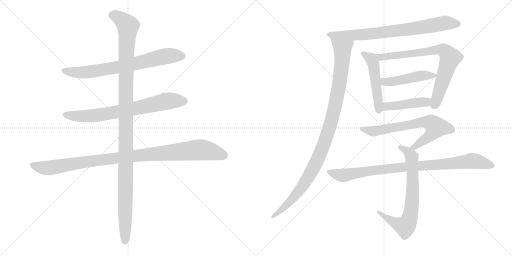
t = 0.00 s
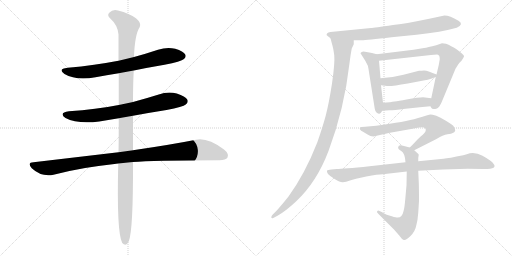
t = 2.29 s
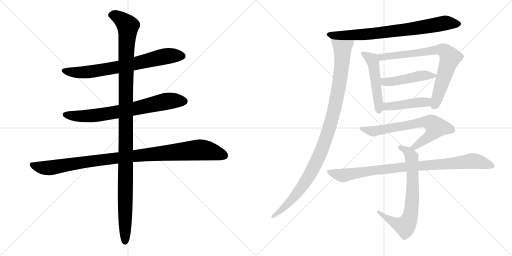
t = 4.57 s
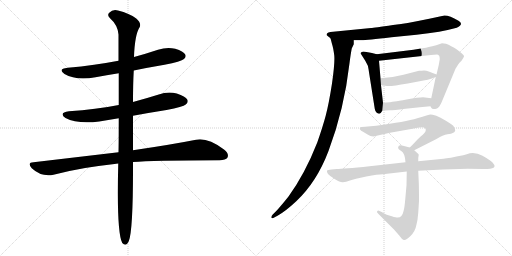
t = 6.86 s
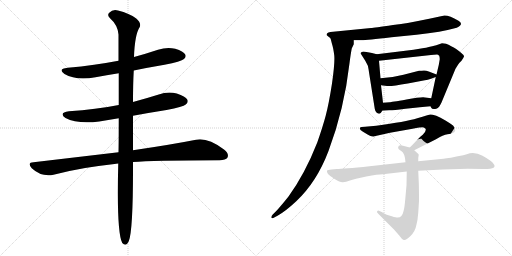
t = 9.14 s
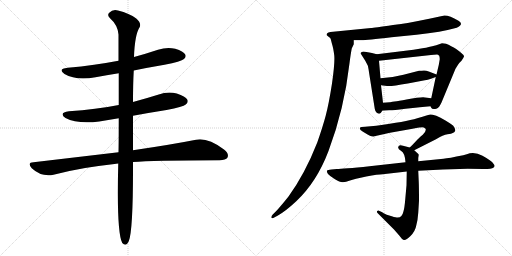
t = 11.43 s

The animated SVG that drew these frames (rendered in a browser with its animation timeline set to each time). Animation: 13 CSS @keyframes rules; one cycle of 11.43 s.

<svg version="1.1" viewBox="0 0 2048 1024" xmlns="http://www.w3.org/2000/svg">
  <g stroke="lightgray" stroke-dasharray="1,1" stroke-width="1" transform="scale(4, 4)">
    <line x1="0" y1="0" x2="256" y2="256"></line>
    <line x1="256" y1="0" x2="0" y2="256"></line>
    <line x1="128" y1="0" x2="128" y2="256"></line>
    <line x1="0" y1="128" x2="256" y2="128"></line>
    <line x1="256" y1="0" x2="512" y2="256"></line>
    <line x1="512" y1="0" x2="256" y2="256"></line>
    <line x1="384" y1="0" x2="384" y2="256"></line>
    <line x1="256" y1="128" x2="512" y2="128"></line>
  </g>
<g transform="scale(1, -1) translate(0, -850)">
   <style type="text/css">
    @keyframes keyframes0 {
      from {
       stroke: black;
       stroke-dashoffset: 731;
       stroke-width: 128;
       }
       70% {
       animation-timing-function: step-end;
       stroke: black;
       stroke-dashoffset: 0;
       stroke-width: 128;
       }
       to {
       stroke: black;
       stroke-width: 1024;
       }
       }
       #make-me-a-hanzi-animation-0 {
         animation: keyframes0 0.844889s both;
         animation-delay: 0.000000s;
         animation-timing-function: linear;
       }
    @keyframes keyframes1 {
      from {
       stroke: black;
       stroke-dashoffset: 732;
       stroke-width: 128;
       }
       70% {
       animation-timing-function: step-end;
       stroke: black;
       stroke-dashoffset: 0;
       stroke-width: 128;
       }
       to {
       stroke: black;
       stroke-width: 1024;
       }
       }
       #make-me-a-hanzi-animation-1 {
         animation: keyframes1 0.845703s both;
         animation-delay: 0.844889s;
         animation-timing-function: linear;
       }
    @keyframes keyframes2 {
      from {
       stroke: black;
       stroke-dashoffset: 1032;
       stroke-width: 128;
       }
       77% {
       animation-timing-function: step-end;
       stroke: black;
       stroke-dashoffset: 0;
       stroke-width: 128;
       }
       to {
       stroke: black;
       stroke-width: 1024;
       }
       }
       #make-me-a-hanzi-animation-2 {
         animation: keyframes2 1.089844s both;
         animation-delay: 1.690592s;
         animation-timing-function: linear;
       }
    @keyframes keyframes3 {
      from {
       stroke: black;
       stroke-dashoffset: 1197;
       stroke-width: 128;
       }
       80% {
       animation-timing-function: step-end;
       stroke: black;
       stroke-dashoffset: 0;
       stroke-width: 128;
       }
       to {
       stroke: black;
       stroke-width: 1024;
       }
       }
       #make-me-a-hanzi-animation-3 {
         animation: keyframes3 1.224121s both;
         animation-delay: 2.780436s;
         animation-timing-function: linear;
       }
    @keyframes keyframes4 {
      from {
       stroke: black;
       stroke-dashoffset: 774;
       stroke-width: 128;
       }
       72% {
       animation-timing-function: step-end;
       stroke: black;
       stroke-dashoffset: 0;
       stroke-width: 128;
       }
       to {
       stroke: black;
       stroke-width: 1024;
       }
       }
       #make-me-a-hanzi-animation-4 {
         animation: keyframes4 0.879883s both;
         animation-delay: 4.004557s;
         animation-timing-function: linear;
       }
    @keyframes keyframes5 {
      from {
       stroke: black;
       stroke-dashoffset: 1062;
       stroke-width: 128;
       }
       78% {
       animation-timing-function: step-end;
       stroke: black;
       stroke-dashoffset: 0;
       stroke-width: 128;
       }
       to {
       stroke: black;
       stroke-width: 1024;
       }
       }
       #make-me-a-hanzi-animation-5 {
         animation: keyframes5 1.114258s both;
         animation-delay: 4.884440s;
         animation-timing-function: linear;
       }
    @keyframes keyframes6 {
      from {
       stroke: black;
       stroke-dashoffset: 508;
       stroke-width: 128;
       }
       62% {
       animation-timing-function: step-end;
       stroke: black;
       stroke-dashoffset: 0;
       stroke-width: 128;
       }
       to {
       stroke: black;
       stroke-width: 1024;
       }
       }
       #make-me-a-hanzi-animation-6 {
         animation: keyframes6 0.663411s both;
         animation-delay: 5.998698s;
         animation-timing-function: linear;
       }
    @keyframes keyframes7 {
      from {
       stroke: black;
       stroke-dashoffset: 760;
       stroke-width: 128;
       }
       71% {
       animation-timing-function: step-end;
       stroke: black;
       stroke-dashoffset: 0;
       stroke-width: 128;
       }
       to {
       stroke: black;
       stroke-width: 1024;
       }
       }
       #make-me-a-hanzi-animation-7 {
         animation: keyframes7 0.868490s both;
         animation-delay: 6.662109s;
         animation-timing-function: linear;
       }
    @keyframes keyframes8 {
      from {
       stroke: black;
       stroke-dashoffset: 470;
       stroke-width: 128;
       }
       60% {
       animation-timing-function: step-end;
       stroke: black;
       stroke-dashoffset: 0;
       stroke-width: 128;
       }
       to {
       stroke: black;
       stroke-width: 1024;
       }
       }
       #make-me-a-hanzi-animation-8 {
         animation: keyframes8 0.632487s both;
         animation-delay: 7.530599s;
         animation-timing-function: linear;
       }
    @keyframes keyframes9 {
      from {
       stroke: black;
       stroke-dashoffset: 449;
       stroke-width: 128;
       }
       59% {
       animation-timing-function: step-end;
       stroke: black;
       stroke-dashoffset: 0;
       stroke-width: 128;
       }
       to {
       stroke: black;
       stroke-width: 1024;
       }
       }
       #make-me-a-hanzi-animation-9 {
         animation: keyframes9 0.615397s both;
         animation-delay: 8.163086s;
         animation-timing-function: linear;
       }
    @keyframes keyframes10 {
      from {
       stroke: black;
       stroke-dashoffset: 696;
       stroke-width: 128;
       }
       69% {
       animation-timing-function: step-end;
       stroke: black;
       stroke-dashoffset: 0;
       stroke-width: 128;
       }
       to {
       stroke: black;
       stroke-width: 1024;
       }
       }
       #make-me-a-hanzi-animation-10 {
         animation: keyframes10 0.816406s both;
         animation-delay: 8.778483s;
         animation-timing-function: linear;
       }
    @keyframes keyframes11 {
      from {
       stroke: black;
       stroke-dashoffset: 720;
       stroke-width: 128;
       }
       70% {
       animation-timing-function: step-end;
       stroke: black;
       stroke-dashoffset: 0;
       stroke-width: 128;
       }
       to {
       stroke: black;
       stroke-width: 1024;
       }
       }
       #make-me-a-hanzi-animation-11 {
         animation: keyframes11 0.835938s both;
         animation-delay: 9.594889s;
         animation-timing-function: linear;
       }
    @keyframes keyframes12 {
      from {
       stroke: black;
       stroke-dashoffset: 915;
       stroke-width: 128;
       }
       75% {
       animation-timing-function: step-end;
       stroke: black;
       stroke-dashoffset: 0;
       stroke-width: 128;
       }
       to {
       stroke: black;
       stroke-width: 1024;
       }
       }
       #make-me-a-hanzi-animation-12 {
         animation: keyframes12 0.994629s both;
         animation-delay: 10.430827s;
         animation-timing-function: linear;
       }
</style>
<path d="M 535.0 568.0 Q 593.0 580.0 658.0 591.0 Q 725.0 604.0 736.0 614.0 Q 746.0 623.0 741.0 632.0 Q 734.0 645.0 701.0 655.0 Q 667.0 662.0 632.0 651.0 Q 584.0 635.0 536.0 622.0 L 474.0 607.0 Q 380.0 589.0 271.0 579.0 Q 229.0 575.0 258.0 554.0 Q 304.0 527.0 382.0 541.0 Q 425.0 550.0 475.0 557.0 L 535.0 568.0 Z" fill="lightgray"></path> 
<path d="M 532.0 387.0 Q 596.0 399.0 666.0 410.0 Q 733.0 423.0 743.0 432.0 Q 755.0 442.0 749.0 452.0 Q 742.0 465.0 707.0 476.0 Q 671.0 485.0 635.0 472.0 Q 584.0 456.0 532.0 442.0 L 475.0 430.0 Q 384.0 412.0 276.0 405.0 Q 233.0 399.0 262.0 378.0 Q 310.0 353.0 397.0 364.0 L 475.0 377.0 L 532.0 387.0 Z" fill="lightgray"></path> 
<path d="M 532.0 202.0 Q 608.0 208.0 878.0 209.0 Q 903.0 209.0 910.0 220.0 Q 917.0 235.0 896.0 252.0 Q 830.0 301.0 784.0 291.0 Q 688.0 272.0 532.0 249.0 L 474.0 241.0 L 134.0 201.0 Q 107.0 200.0 127.0 177.0 Q 166.0 141.0 214.0 151.0 Q 328.0 181.0 458.0 194.0 Q 464.0 195.0 473.0 196.0 L 532.0 202.0 Z" fill="lightgray"></path> 
<path d="M 473.0 196.0 Q 466.0 -80.0 489.0 -122.0 Q 505.0 -138.0 515.0 -115.0 Q 533.0 -73.0 532.0 202.0 L 532.0 249.0 L 532.0 387.0 L 532.0 442.0 Q 532.0 514.0 535.0 568.0 L 536.0 622.0 Q 539.0 712.0 559.0 742.0 Q 566.0 758.0 545.0 776.0 Q 518.0 797.0 472.0 808.0 Q 451.0 814.0 437.0 799.0 Q 427.0 790.0 440.0 777.0 Q 471.0 750.0 474.0 712.0 L 474.0 607.0 L 475.0 557.0 L 475.0 430.0 L 475.0 377.0 Q 475.0 275.0 474.0 241.0 L 473.0 196.0 Z" fill="lightgray"></path> 
<path d="M 1415.0 689.5 L 1447.0 689.5 Q 1466.0 689.5 1566.0 701.5 L 1666.0 711.5 Q 1766.0 722.5 1827.0 739.5 Q 1857.0 753.5 1834.0 767.5 Q 1799.0 788.5 1778.0 788.5 L 1759.0 784.5 Q 1743.0 780.5 1717.0 775.5 L 1667.0 765.5 Q 1642.0 759.5 1572.0 750.5 Q 1495.0 738.5 1484.0 738.5 L 1322.0 722.5 Q 1312.0 721.5 1309.0 717.5 Q 1305.0 713.5 1307.0 709.5 L 1322.0 697.5 C 1332.0 689.5 1385.0 689.5 1415.0 689.5 Z" fill="lightgray"></path> 
<path d="M 1415.0 673.5 L 1415.0 689.5 C 1420.0 719.5 1314.0 726.5 1322.0 697.5 L 1328.0 674.5 Q 1333.0 659.5 1337.0 629.5 Q 1340.0 598.5 1328.0 516.5 Q 1315.0 433.5 1303.0 388.5 Q 1291.0 343.5 1269.0 280.5 Q 1220.0 155.5 1154.0 64.5 Q 1126.0 29.5 1108.0 9.5 L 1091.0 -7.5 Q 1085.0 -13.5 1085.0 -19.5 Q 1087.0 -24.5 1093.0 -21.5 L 1110.0 -12.5 Q 1141.0 4.5 1185.0 45.5 Q 1267.0 122.5 1314.0 246.5 Q 1377.0 413.5 1398.0 597.5 Q 1403.0 636.5 1407.0 656.5 L 1415.0 673.5 Z" fill="lightgray"></path> 
<path d="M 1507.0 633.5 L 1488.0 638.5 L 1466.0 642.5 Q 1451.0 645.5 1447.0 642.5 Q 1442.0 639.5 1442.0 637.5 L 1461.0 607.5 L 1471.0 588.5 Q 1473.0 582.5 1476.0 561.5 L 1499.0 415.5 Q 1500.0 406.5 1507.0 399.5 Q 1514.0 394.5 1517.0 395.5 Q 1522.0 394.5 1529.0 407.5 L 1532.0 439.5 L 1524.0 509.5 L 1522.0 537.5 L 1516.0 607.5 C 1514.0 631.5 1514.0 631.5 1507.0 633.5 Z" fill="lightgray"></path> 
<path d="M 1722.0 425.5 L 1725.0 419.5 Q 1729.0 409.5 1748.0 416.5 Q 1756.0 419.5 1766.0 440.5 L 1822.0 575.5 L 1832.0 591.5 Q 1837.0 599.5 1846.0 607.5 Q 1854.0 619.5 1856.0 624.5 Q 1857.0 629.5 1844.0 639.5 Q 1836.0 647.5 1815.0 660.5 Q 1793.0 672.5 1784.0 675.5 L 1768.0 677.5 L 1745.0 669.5 Q 1710.0 660.5 1696.0 658.5 L 1654.0 651.5 L 1507.0 633.5 C 1477.0 629.5 1486.0 604.5 1516.0 607.5 L 1724.0 630.5 Q 1750.0 632.5 1752.0 631.5 Q 1754.0 630.5 1757.0 627.5 Q 1759.0 620.5 1759.0 613.5 L 1755.0 590.5 L 1746.0 552.5 L 1743.0 542.5 L 1725.0 457.5 C 1719.0 428.5 1719.0 428.5 1722.0 425.5 Z" fill="lightgray"></path> 
<path d="M 1746.0 552.5 L 1715.0 564.5 Q 1705.0 568.5 1696.0 568.5 Q 1686.0 567.5 1676.0 567.5 L 1614.0 551.5 Q 1573.0 540.5 1522.0 537.5 C 1492.0 535.5 1494.0 513.5 1524.0 509.5 L 1548.0 506.5 Q 1565.0 504.5 1631.0 516.5 L 1694.0 528.5 Q 1713.0 531.5 1724.0 535.5 L 1743.0 542.5 C 1758.0 547.5 1758.0 547.5 1746.0 552.5 Z" fill="lightgray"></path> 
<path d="M 1529.0 407.5 L 1557.0 409.5 Q 1565.0 408.5 1622.0 415.5 L 1651.0 418.5 Q 1714.0 425.5 1722.0 425.5 C 1752.0 427.5 1755.0 453.5 1725.0 457.5 L 1700.0 460.5 Q 1688.0 463.5 1626.0 452.5 Q 1563.0 441.5 1559.0 441.5 L 1532.0 439.5 C 1502.0 437.5 1499.0 405.5 1529.0 407.5 Z" fill="lightgray"></path> 
<path d="M 1657.0 249.5 L 1744.0 293.5 Q 1773.0 311.5 1790.0 313.5 Q 1806.0 315.5 1813.0 319.5 Q 1819.0 321.5 1821.0 328.5 Q 1822.0 335.5 1813.0 347.5 Q 1805.0 354.5 1780.0 369.5 Q 1762.0 381.5 1745.0 387.5 Q 1728.0 392.5 1722.0 392.5 Q 1716.0 391.5 1669.0 377.5 Q 1622.0 363.5 1505.0 347.5 L 1460.0 343.5 Q 1442.0 343.5 1441.0 340.5 Q 1434.0 332.5 1452.0 323.5 L 1472.0 311.5 Q 1481.0 305.5 1493.0 304.5 L 1560.0 319.5 L 1650.0 335.5 Q 1688.0 341.5 1694.0 340.5 Q 1700.0 339.5 1702.0 335.5 Q 1707.0 326.5 1691.0 311.5 Q 1685.0 307.5 1669.0 291.5 Q 1648.0 268.5 1639.0 260.5 C 1617.0 239.5 1630.0 235.5 1657.0 249.5 Z" fill="lightgray"></path> 
<path d="M 1673.0 205.5 L 1673.0 218.5 L 1675.0 231.5 Q 1675.0 233.5 1668.0 239.5 L 1657.0 249.5 L 1639.0 260.5 L 1612.0 267.5 Q 1594.0 272.5 1593.0 262.5 Q 1590.0 254.5 1605.0 246.5 Q 1620.0 237.5 1622.0 201.5 L 1627.0 164.5 L 1626.0 109.5 L 1621.0 53.5 Q 1618.0 17.5 1614.0 5.5 Q 1608.0 -22.5 1587.0 -19.5 Q 1579.0 -18.5 1557.0 -11.5 Q 1535.0 -4.5 1529.0 1.5 L 1518.0 6.5 Q 1513.0 9.5 1509.0 6.5 Q 1505.0 2.5 1513.0 -4.5 L 1576.0 -67.5 L 1597.0 -91.5 Q 1607.0 -106.5 1615.0 -109.5 Q 1623.0 -112.5 1642.0 -93.5 Q 1661.0 -74.5 1665.0 -51.5 Q 1671.0 -30.5 1673.0 -0.5 L 1676.0 47.5 Q 1676.0 99.5 1675.0 122.5 L 1673.0 167.5 L 1673.0 205.5 Z" fill="lightgray"></path> 
<path d="M 1772.0 172.5 L 1871.0 175.5 Q 1925.0 175.5 1943.0 174.5 Q 1960.0 173.5 1969.0 177.5 Q 1987.0 181.5 1970.0 200.5 Q 1962.0 209.5 1930.0 227.5 Q 1898.0 244.5 1867.0 233.5 L 1853.0 229.5 Q 1794.0 217.5 1774.0 215.5 L 1673.0 205.5 L 1622.0 201.5 L 1478.0 185.5 Q 1371.0 174.5 1347.0 174.5 L 1326.0 172.5 Q 1310.0 171.5 1308.0 167.5 Q 1306.0 163.5 1312.0 154.5 Q 1320.0 145.5 1340.0 133.5 Q 1360.0 120.5 1372.0 121.5 Q 1383.0 122.5 1400.0 128.5 Q 1416.0 134.5 1465.0 144.5 Q 1513.0 153.5 1531.0 153.5 L 1627.0 164.5 L 1673.0 167.5 L 1772.0 172.5 Z" fill="lightgray"></path> 
      <clipPath id="make-me-a-hanzi-clip-0">
      <path d="M 535.0 568.0 Q 593.0 580.0 658.0 591.0 Q 725.0 604.0 736.0 614.0 Q 746.0 623.0 741.0 632.0 Q 734.0 645.0 701.0 655.0 Q 667.0 662.0 632.0 651.0 Q 584.0 635.0 536.0 622.0 L 474.0 607.0 Q 380.0 589.0 271.0 579.0 Q 229.0 575.0 258.0 554.0 Q 304.0 527.0 382.0 541.0 Q 425.0 550.0 475.0 557.0 L 535.0 568.0 Z" fill="lightgray"></path>
      </clipPath>
      <path clip-path="url(#make-me-a-hanzi-clip-0)" d="M 261.0 568.0 L 308.0 560.0 L 369.0 564.0 L 493.0 585.0 L 669.0 626.0 L 729.0 626.0 " fill="none" id="make-me-a-hanzi-animation-0" stroke-dasharray="603 1206" stroke-linecap="round"></path>

      <clipPath id="make-me-a-hanzi-clip-1">
      <path d="M 532.0 387.0 Q 596.0 399.0 666.0 410.0 Q 733.0 423.0 743.0 432.0 Q 755.0 442.0 749.0 452.0 Q 742.0 465.0 707.0 476.0 Q 671.0 485.0 635.0 472.0 Q 584.0 456.0 532.0 442.0 L 475.0 430.0 Q 384.0 412.0 276.0 405.0 Q 233.0 399.0 262.0 378.0 Q 310.0 353.0 397.0 364.0 L 475.0 377.0 L 532.0 387.0 Z" fill="lightgray"></path>
      </clipPath>
      <path clip-path="url(#make-me-a-hanzi-clip-1)" d="M 266.0 393.0 L 309.0 385.0 L 367.0 387.0 L 492.0 406.0 L 663.0 444.0 L 736.0 445.0 " fill="none" id="make-me-a-hanzi-animation-1" stroke-dasharray="604 1208" stroke-linecap="round"></path>

      <clipPath id="make-me-a-hanzi-clip-2">
      <path d="M 532.0 202.0 Q 608.0 208.0 878.0 209.0 Q 903.0 209.0 910.0 220.0 Q 917.0 235.0 896.0 252.0 Q 830.0 301.0 784.0 291.0 Q 688.0 272.0 532.0 249.0 L 474.0 241.0 L 134.0 201.0 Q 107.0 200.0 127.0 177.0 Q 166.0 141.0 214.0 151.0 Q 328.0 181.0 458.0 194.0 Q 464.0 195.0 473.0 196.0 L 532.0 202.0 Z" fill="lightgray"></path>
      </clipPath>
      <path clip-path="url(#make-me-a-hanzi-clip-2)" d="M 130.0 189.0 L 170.0 179.0 L 202.0 179.0 L 469.0 219.0 L 786.0 250.0 L 828.0 248.0 L 897.0 227.0 " fill="none" id="make-me-a-hanzi-animation-2" stroke-dasharray="904 1808" stroke-linecap="round"></path>

      <clipPath id="make-me-a-hanzi-clip-3">
      <path d="M 473.0 196.0 Q 466.0 -80.0 489.0 -122.0 Q 505.0 -138.0 515.0 -115.0 Q 533.0 -73.0 532.0 202.0 L 532.0 249.0 L 532.0 387.0 L 532.0 442.0 Q 532.0 514.0 535.0 568.0 L 536.0 622.0 Q 539.0 712.0 559.0 742.0 Q 566.0 758.0 545.0 776.0 Q 518.0 797.0 472.0 808.0 Q 451.0 814.0 437.0 799.0 Q 427.0 790.0 440.0 777.0 Q 471.0 750.0 474.0 712.0 L 474.0 607.0 L 475.0 557.0 L 475.0 430.0 L 475.0 377.0 Q 475.0 275.0 474.0 241.0 L 473.0 196.0 Z" fill="lightgray"></path>
      </clipPath>
      <path clip-path="url(#make-me-a-hanzi-clip-3)" d="M 446.0 789.0 L 474.0 781.0 L 512.0 745.0 L 505.0 645.0 L 501.0 -114.0 " fill="none" id="make-me-a-hanzi-animation-3" stroke-dasharray="1069 2138" stroke-linecap="round"></path>

      <clipPath id="make-me-a-hanzi-clip-4">
      <path d="M 1415.0 689.5 L 1447.0 689.5 Q 1466.0 689.5 1566.0 701.5 L 1666.0 711.5 Q 1766.0 722.5 1827.0 739.5 Q 1857.0 753.5 1834.0 767.5 Q 1799.0 788.5 1778.0 788.5 L 1759.0 784.5 Q 1743.0 780.5 1717.0 775.5 L 1667.0 765.5 Q 1642.0 759.5 1572.0 750.5 Q 1495.0 738.5 1484.0 738.5 L 1322.0 722.5 Q 1312.0 721.5 1309.0 717.5 Q 1305.0 713.5 1307.0 709.5 L 1322.0 697.5 C 1332.0 689.5 1385.0 689.5 1415.0 689.5 Z" fill="lightgray"></path>
      </clipPath>
      <path clip-path="url(#make-me-a-hanzi-clip-4)" d="M 1315.0 711.5 L 1456.0 712.5 L 1552.0 721.5 L 1778.0 758.5 L 1829.0 753.5 " fill="none" id="make-me-a-hanzi-animation-4" stroke-dasharray="646 1292" stroke-linecap="round"></path>

      <clipPath id="make-me-a-hanzi-clip-5">
      <path d="M 1415.0 673.5 L 1415.0 689.5 C 1420.0 719.5 1314.0 726.5 1322.0 697.5 L 1328.0 674.5 Q 1333.0 659.5 1337.0 629.5 Q 1340.0 598.5 1328.0 516.5 Q 1315.0 433.5 1303.0 388.5 Q 1291.0 343.5 1269.0 280.5 Q 1220.0 155.5 1154.0 64.5 Q 1126.0 29.5 1108.0 9.5 L 1091.0 -7.5 Q 1085.0 -13.5 1085.0 -19.5 Q 1087.0 -24.5 1093.0 -21.5 L 1110.0 -12.5 Q 1141.0 4.5 1185.0 45.5 Q 1267.0 122.5 1314.0 246.5 Q 1377.0 413.5 1398.0 597.5 Q 1403.0 636.5 1407.0 656.5 L 1415.0 673.5 Z" fill="lightgray"></path>
      </clipPath>
      <path clip-path="url(#make-me-a-hanzi-clip-5)" d="M 1329.0 693.5 L 1370.0 656.5 L 1370.0 627.5 L 1358.0 515.5 L 1312.0 320.5 L 1272.0 216.5 L 1221.0 122.5 L 1167.0 50.5 L 1090.0 -14.5 " fill="none" id="make-me-a-hanzi-animation-5" stroke-dasharray="934 1868" stroke-linecap="round"></path>

      <clipPath id="make-me-a-hanzi-clip-6">
      <path d="M 1507.0 633.5 L 1488.0 638.5 L 1466.0 642.5 Q 1451.0 645.5 1447.0 642.5 Q 1442.0 639.5 1442.0 637.5 L 1461.0 607.5 L 1471.0 588.5 Q 1473.0 582.5 1476.0 561.5 L 1499.0 415.5 Q 1500.0 406.5 1507.0 399.5 Q 1514.0 394.5 1517.0 395.5 Q 1522.0 394.5 1529.0 407.5 L 1532.0 439.5 L 1524.0 509.5 L 1522.0 537.5 L 1516.0 607.5 C 1514.0 631.5 1514.0 631.5 1507.0 633.5 Z" fill="lightgray"></path>
      </clipPath>
      <path clip-path="url(#make-me-a-hanzi-clip-6)" d="M 1449.0 635.5 L 1479.0 619.5 L 1493.0 598.5 L 1515.0 406.5 " fill="none" id="make-me-a-hanzi-animation-6" stroke-dasharray="380 760" stroke-linecap="round"></path>

      <clipPath id="make-me-a-hanzi-clip-7">
      <path d="M 1722.0 425.5 L 1725.0 419.5 Q 1729.0 409.5 1748.0 416.5 Q 1756.0 419.5 1766.0 440.5 L 1822.0 575.5 L 1832.0 591.5 Q 1837.0 599.5 1846.0 607.5 Q 1854.0 619.5 1856.0 624.5 Q 1857.0 629.5 1844.0 639.5 Q 1836.0 647.5 1815.0 660.5 Q 1793.0 672.5 1784.0 675.5 L 1768.0 677.5 L 1745.0 669.5 Q 1710.0 660.5 1696.0 658.5 L 1654.0 651.5 L 1507.0 633.5 C 1477.0 629.5 1486.0 604.5 1516.0 607.5 L 1724.0 630.5 Q 1750.0 632.5 1752.0 631.5 Q 1754.0 630.5 1757.0 627.5 Q 1759.0 620.5 1759.0 613.5 L 1755.0 590.5 L 1746.0 552.5 L 1743.0 542.5 L 1725.0 457.5 C 1719.0 428.5 1719.0 428.5 1722.0 425.5 Z" fill="lightgray"></path>
      </clipPath>
      <path clip-path="url(#make-me-a-hanzi-clip-7)" d="M 1515.0 628.5 L 1525.0 621.5 L 1537.0 622.5 L 1757.0 652.5 L 1783.0 642.5 L 1801.0 619.5 L 1738.0 428.5 " fill="none" id="make-me-a-hanzi-animation-7" stroke-dasharray="632 1264" stroke-linecap="round"></path>

      <clipPath id="make-me-a-hanzi-clip-8">
      <path d="M 1746.0 552.5 L 1715.0 564.5 Q 1705.0 568.5 1696.0 568.5 Q 1686.0 567.5 1676.0 567.5 L 1614.0 551.5 Q 1573.0 540.5 1522.0 537.5 C 1492.0 535.5 1494.0 513.5 1524.0 509.5 L 1548.0 506.5 Q 1565.0 504.5 1631.0 516.5 L 1694.0 528.5 Q 1713.0 531.5 1724.0 535.5 L 1743.0 542.5 C 1758.0 547.5 1758.0 547.5 1746.0 552.5 Z" fill="lightgray"></path>
      </clipPath>
      <path clip-path="url(#make-me-a-hanzi-clip-8)" d="M 1531.0 531.5 L 1538.0 523.5 L 1559.0 523.5 L 1675.0 546.5 L 1739.0 549.5 " fill="none" id="make-me-a-hanzi-animation-8" stroke-dasharray="342 684" stroke-linecap="round"></path>

      <clipPath id="make-me-a-hanzi-clip-9">
      <path d="M 1529.0 407.5 L 1557.0 409.5 Q 1565.0 408.5 1622.0 415.5 L 1651.0 418.5 Q 1714.0 425.5 1722.0 425.5 C 1752.0 427.5 1755.0 453.5 1725.0 457.5 L 1700.0 460.5 Q 1688.0 463.5 1626.0 452.5 Q 1563.0 441.5 1559.0 441.5 L 1532.0 439.5 C 1502.0 437.5 1499.0 405.5 1529.0 407.5 Z" fill="lightgray"></path>
      </clipPath>
      <path clip-path="url(#make-me-a-hanzi-clip-9)" d="M 1536.0 412.5 L 1547.0 424.5 L 1677.0 441.5 L 1704.0 442.5 L 1719.0 431.5 " fill="none" id="make-me-a-hanzi-animation-9" stroke-dasharray="321 642" stroke-linecap="round"></path>

      <clipPath id="make-me-a-hanzi-clip-10">
      <path d="M 1657.0 249.5 L 1744.0 293.5 Q 1773.0 311.5 1790.0 313.5 Q 1806.0 315.5 1813.0 319.5 Q 1819.0 321.5 1821.0 328.5 Q 1822.0 335.5 1813.0 347.5 Q 1805.0 354.5 1780.0 369.5 Q 1762.0 381.5 1745.0 387.5 Q 1728.0 392.5 1722.0 392.5 Q 1716.0 391.5 1669.0 377.5 Q 1622.0 363.5 1505.0 347.5 L 1460.0 343.5 Q 1442.0 343.5 1441.0 340.5 Q 1434.0 332.5 1452.0 323.5 L 1472.0 311.5 Q 1481.0 305.5 1493.0 304.5 L 1560.0 319.5 L 1650.0 335.5 Q 1688.0 341.5 1694.0 340.5 Q 1700.0 339.5 1702.0 335.5 Q 1707.0 326.5 1691.0 311.5 Q 1685.0 307.5 1669.0 291.5 Q 1648.0 268.5 1639.0 260.5 C 1617.0 239.5 1630.0 235.5 1657.0 249.5 Z" fill="lightgray"></path>
      </clipPath>
      <path clip-path="url(#make-me-a-hanzi-clip-10)" d="M 1446.0 335.5 L 1495.0 325.5 L 1704.0 363.5 L 1737.0 350.5 L 1744.0 341.5 L 1726.0 313.5 L 1658.0 262.5 L 1646.0 261.5 " fill="none" id="make-me-a-hanzi-animation-10" stroke-dasharray="568 1136" stroke-linecap="round"></path>

      <clipPath id="make-me-a-hanzi-clip-11">
      <path d="M 1673.0 205.5 L 1673.0 218.5 L 1675.0 231.5 Q 1675.0 233.5 1668.0 239.5 L 1657.0 249.5 L 1639.0 260.5 L 1612.0 267.5 Q 1594.0 272.5 1593.0 262.5 Q 1590.0 254.5 1605.0 246.5 Q 1620.0 237.5 1622.0 201.5 L 1627.0 164.5 L 1626.0 109.5 L 1621.0 53.5 Q 1618.0 17.5 1614.0 5.5 Q 1608.0 -22.5 1587.0 -19.5 Q 1579.0 -18.5 1557.0 -11.5 Q 1535.0 -4.5 1529.0 1.5 L 1518.0 6.5 Q 1513.0 9.5 1509.0 6.5 Q 1505.0 2.5 1513.0 -4.5 L 1576.0 -67.5 L 1597.0 -91.5 Q 1607.0 -106.5 1615.0 -109.5 Q 1623.0 -112.5 1642.0 -93.5 Q 1661.0 -74.5 1665.0 -51.5 Q 1671.0 -30.5 1673.0 -0.5 L 1676.0 47.5 Q 1676.0 99.5 1675.0 122.5 L 1673.0 167.5 L 1673.0 205.5 Z" fill="lightgray"></path>
      </clipPath>
      <path clip-path="url(#make-me-a-hanzi-clip-11)" d="M 1602.0 260.5 L 1634.0 241.5 L 1647.0 223.5 L 1651.0 91.5 L 1640.0 -17.5 L 1620.0 -54.5 L 1574.0 -37.5 L 1514.0 1.5 " fill="none" id="make-me-a-hanzi-animation-11" stroke-dasharray="592 1184" stroke-linecap="round"></path>

      <clipPath id="make-me-a-hanzi-clip-12">
      <path d="M 1772.0 172.5 L 1871.0 175.5 Q 1925.0 175.5 1943.0 174.5 Q 1960.0 173.5 1969.0 177.5 Q 1987.0 181.5 1970.0 200.5 Q 1962.0 209.5 1930.0 227.5 Q 1898.0 244.5 1867.0 233.5 L 1853.0 229.5 Q 1794.0 217.5 1774.0 215.5 L 1673.0 205.5 L 1622.0 201.5 L 1478.0 185.5 Q 1371.0 174.5 1347.0 174.5 L 1326.0 172.5 Q 1310.0 171.5 1308.0 167.5 Q 1306.0 163.5 1312.0 154.5 Q 1320.0 145.5 1340.0 133.5 Q 1360.0 120.5 1372.0 121.5 Q 1383.0 122.5 1400.0 128.5 Q 1416.0 134.5 1465.0 144.5 Q 1513.0 153.5 1531.0 153.5 L 1627.0 164.5 L 1673.0 167.5 L 1772.0 172.5 Z" fill="lightgray"></path>
      </clipPath>
      <path clip-path="url(#make-me-a-hanzi-clip-12)" d="M 1315.0 162.5 L 1374.0 148.5 L 1530.0 173.5 L 1891.0 206.5 L 1967.0 189.5 " fill="none" id="make-me-a-hanzi-animation-12" stroke-dasharray="787 1574" stroke-linecap="round"></path>

</g>
</svg>
